Image classification data set "skyline_dataset" (benhalimanadjla4-jpg/skyline-drones on GitHub). Class labels (2): diseased, healthy.

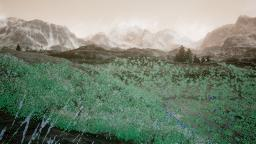
Label: healthy

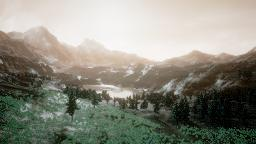
Label: diseased

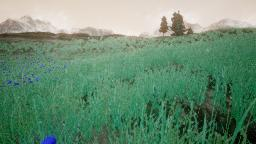
Label: healthy

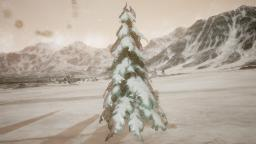
Label: diseased

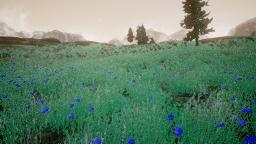
Label: healthy

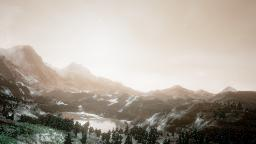
Label: diseased
